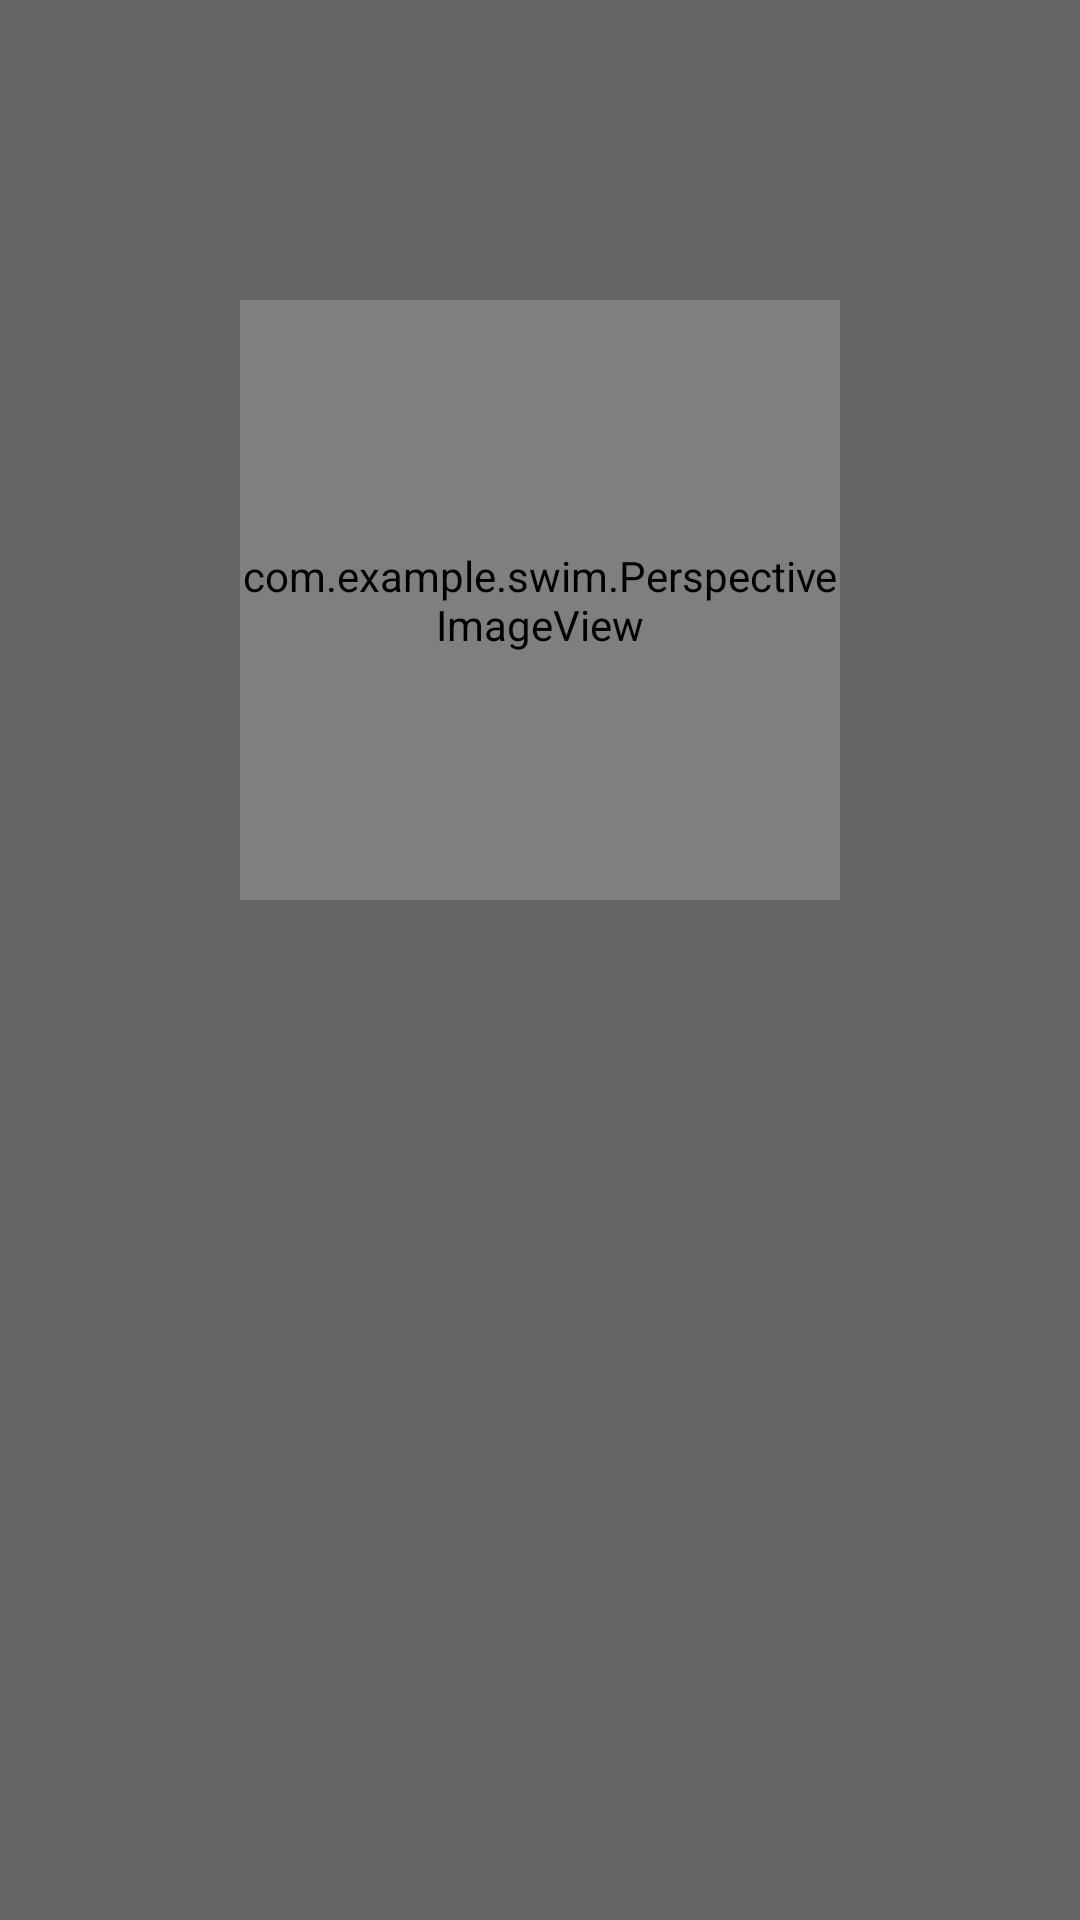

Produce the Android XML layout that renders to this screen, including the resource entries it uses.
<!-- AndroidManifest.xml: application theme Theme.Swim -->
<!-- res/layout/fragment_compass.xml -->
<?xml version="1.0" encoding="utf-8"?>
<FrameLayout xmlns:android="http://schemas.android.com/apk/res/android"
    xmlns:app="http://schemas.android.com/apk/res-auto"
    xmlns:tools="http://schemas.android.com/tools"
    android:layout_width="match_parent"
    android:layout_height="match_parent"
    android:screenOrientation="landscape"
    android:background="#666666">
    <RelativeLayout
        android:layout_width="match_parent"
        android:layout_height="match_parent"
        tools:context=".CompassActivity">

        <ImageView
            android:id="@+id/weatherImageView"
            android:layout_width="wrap_content"
            android:layout_height="wrap_content"
            android:layout_marginStart="16dp"
            android:layout_marginTop="16dp"
            app:layout_constraintStart_toStartOf="parent"
            app:layout_constraintTop_toTopOf="parent"
            android:visibility="invisible"
            android:layout_marginLeft="16dp" />

        <com.example.swim.PerspectiveImageView
            android:id="@+id/compassImageView"
            android:layout_width="200dp"
            android:layout_height="200dp"
            android:layout_centerHorizontal="true"
            android:layout_marginTop="100dp"
           />

        <TextView
            android:id="@+id/headingTextView"
            android:layout_width="wrap_content"
            android:layout_height="wrap_content"
            android:text=""
            android:layout_centerHorizontal="true"
            android:textSize="50sp"
            android:textStyle="bold"
            android:textColor="#CCCCCC"
            android:layout_marginTop="20dp"/>

        <TextView
            android:id="@+id/directionTextView"
            android:layout_width="wrap_content"
            android:layout_height="wrap_content"
            android:layout_alignParentRight="true"
            android:layout_alignParentTop="true"
            android:layout_marginTop="5dip"
            android:layout_marginRight="20dip"
            android:text=""
            android:layout_centerHorizontal="true"
            android:textSize="50sp"
            android:textColor="#CCCCCC"
            android:textStyle="bold" />

    </RelativeLayout>

</FrameLayout>
<!-- resources referenced by this layout -->
<resources>
  <style name="Theme.Swim" parent="Base.Theme.Swim" />
  <style name="Base.Theme.Swim" parent="Theme.Material3.DayNight.NoActionBar">
          
          
      </style>
</resources>
